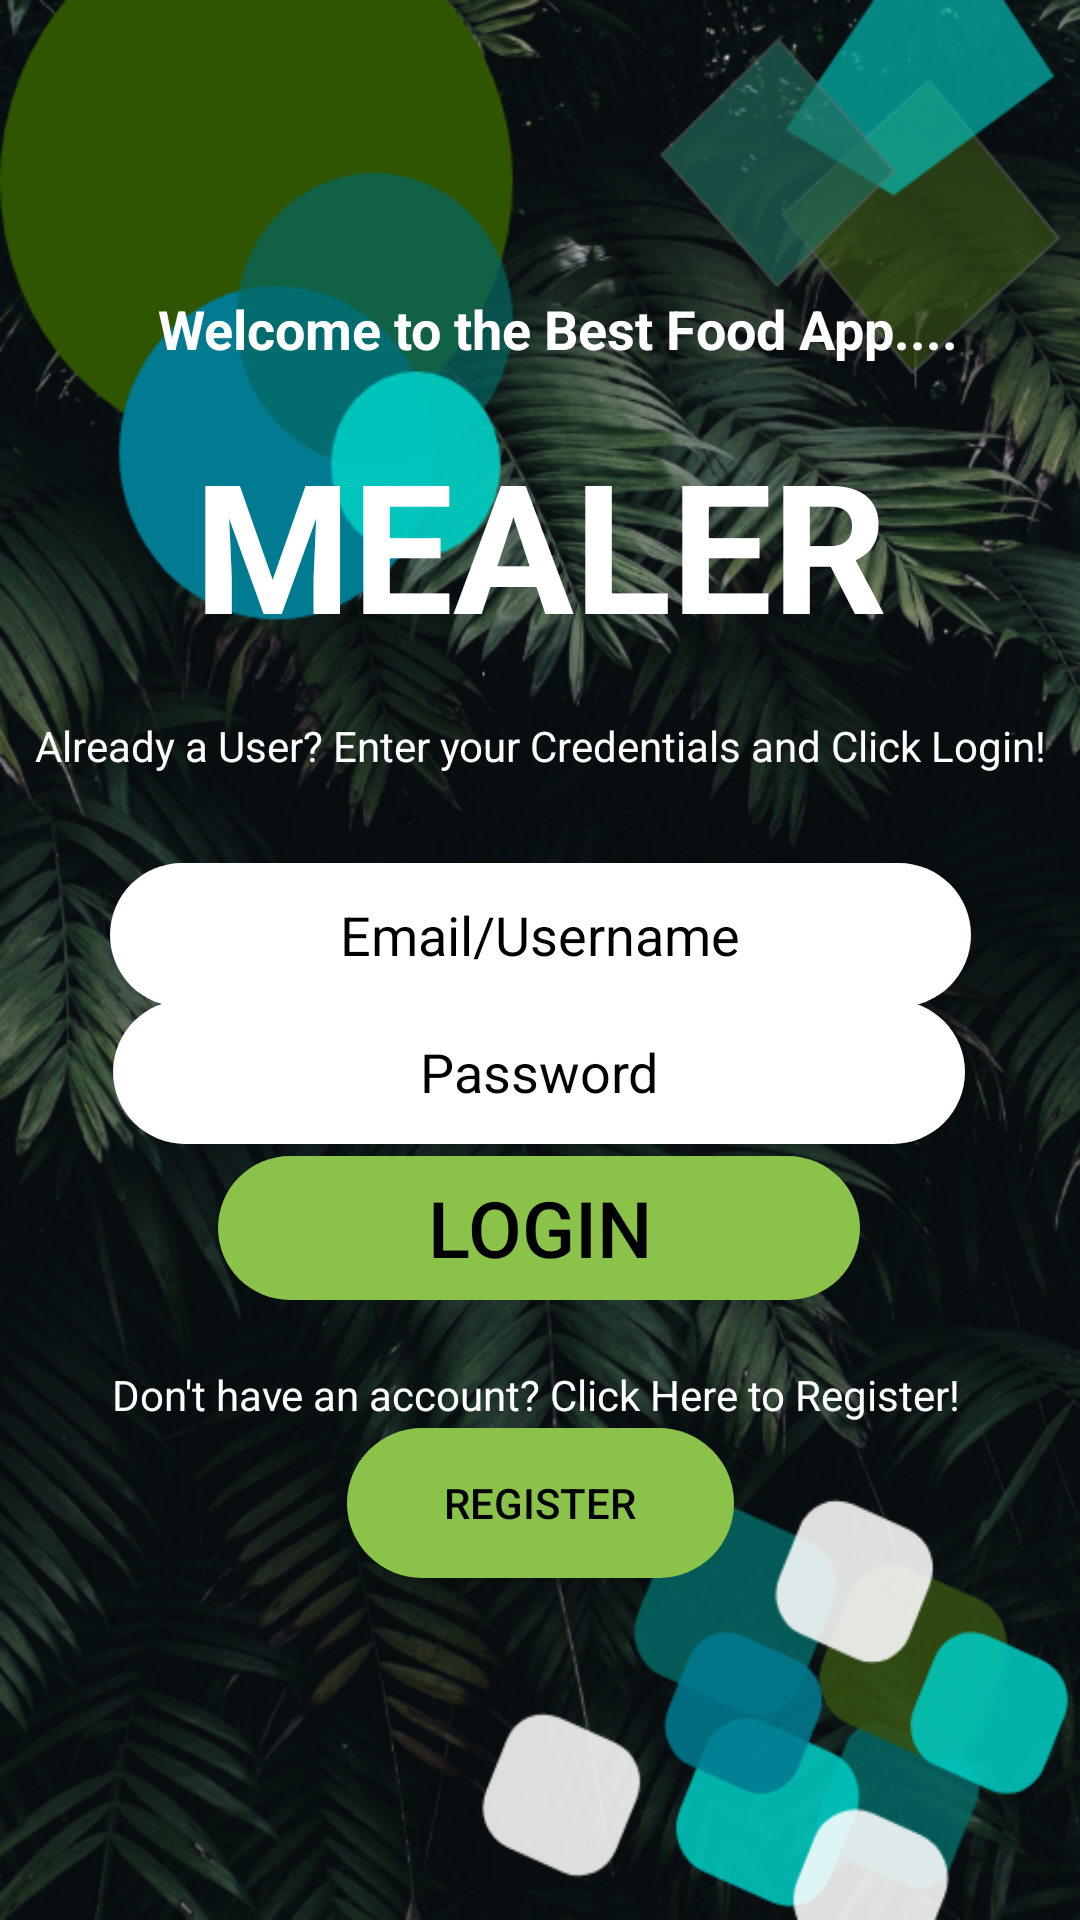

Write the Android layout XML for this screen, with the resource values it uses.
<!-- AndroidManifest.xml: application theme Theme.Mealer -->
<!-- res/layout/activity_main.xml -->
<?xml version="1.0" encoding="utf-8"?>
<androidx.constraintlayout.widget.ConstraintLayout xmlns:android="http://schemas.android.com/apk/res/android"
    xmlns:app="http://schemas.android.com/apk/res-auto"
    xmlns:tools="http://schemas.android.com/tools"
    android:layout_width="match_parent"
    android:layout_height="match_parent"
    android:background="@drawable/login_background"
    tools:context=".MainActivity">

    <Button
        android:id="@+id/btn_Register"
        android:layout_width="129dp"
        android:layout_height="50dp"
        android:background="@drawable/button_style"
        android:backgroundTint="@color/Light_green"
        android:text="@string/btn_REGISTER"
        android:textColor="@color/black"
        app:layout_constraintBottom_toBottomOf="parent"
        app:layout_constraintEnd_toEndOf="parent"
        app:layout_constraintStart_toStartOf="parent"
        app:layout_constraintTop_toTopOf="parent"
        app:layout_constraintVertical_bias="0.807" />

    <TextView
        android:id="@+id/textRegister"
        android:layout_width="wrap_content"
        android:layout_height="wrap_content"
        android:text="@string/TextView_DontHaveAnAccount"
        android:textColor="@color/white"
        app:layout_constraintBottom_toBottomOf="parent"
        app:layout_constraintEnd_toEndOf="parent"
        app:layout_constraintHorizontal_bias="0.484"
        app:layout_constraintStart_toStartOf="parent"
        app:layout_constraintTop_toTopOf="parent"
        app:layout_constraintVertical_bias="0.733" />

    <TextView
        android:id="@+id/textWelcomeApp"
        android:layout_width="wrap_content"
        android:layout_height="wrap_content"
        android:text="@string/TextView_WelcomToMealer"
        android:textColor="@color/white"
        android:textSize="18sp"
        android:textStyle="bold"
        app:layout_constraintBottom_toBottomOf="parent"
        app:layout_constraintEnd_toEndOf="parent"
        app:layout_constraintHorizontal_bias="0.566"
        app:layout_constraintStart_toStartOf="parent"
        app:layout_constraintTop_toTopOf="parent"
        app:layout_constraintVertical_bias="0.158" />

    <TextView
        android:id="@+id/textMealer"
        android:layout_width="wrap_content"
        android:layout_height="wrap_content"
        android:text="@string/TextView_MealerTitle"
        android:textColor="@color/white"
        android:textSize="60sp"
        android:textStyle="bold"
        app:layout_constraintBottom_toBottomOf="parent"
        app:layout_constraintEnd_toEndOf="parent"
        app:layout_constraintHorizontal_bias="0.5"
        app:layout_constraintStart_toStartOf="parent"
        app:layout_constraintTop_toTopOf="parent"
        app:layout_constraintVertical_bias="0.252" />

    <EditText
        android:id="@+id/editTextTextEmailAddress2"
        android:layout_width="287dp"
        android:layout_height="48dp"
        android:background="@drawable/button_style"
        android:backgroundTint="@color/white"
        android:ems="10"
        android:hint="@string/email_username"
        android:textColorHint="@color/black"
        android:inputType="textEmailAddress"
        android:minHeight="48dp"
        android:textAlignment="center"
        app:layout_constraintBottom_toBottomOf="parent"
        app:layout_constraintEnd_toEndOf="parent"
        app:layout_constraintHorizontal_bias="0.5"
        app:layout_constraintStart_toStartOf="parent"
        app:layout_constraintTop_toBottomOf="@+id/textLogin"
        app:layout_constraintVertical_bias="0.089"
        android:autofillHints="" />

    <TextView
        android:id="@+id/textLogin"
        android:layout_width="wrap_content"
        android:layout_height="wrap_content"
        android:text="@string/TextView_AlreadyAUser"
        android:textColor="@color/white"
        app:layout_constraintBottom_toBottomOf="parent"
        app:layout_constraintEnd_toEndOf="parent"
        app:layout_constraintHorizontal_bias="0.5"
        app:layout_constraintStart_toStartOf="parent"
        app:layout_constraintTop_toTopOf="parent"
        app:layout_constraintVertical_bias="0.385" />

    <Button
        android:id="@+id/btn_Login"
        android:layout_width="214dp"
        android:layout_height="48dp"
        android:background="@drawable/button_style"
        android:backgroundTint="@color/Light_green"
        android:text="@string/btn_LOGIN"
        android:textColor="@color/black"

        android:textSize="26sp"
        app:layout_constraintBottom_toBottomOf="parent"
        app:layout_constraintEnd_toEndOf="parent"
        app:layout_constraintHorizontal_bias="0.497"
        app:layout_constraintStart_toStartOf="parent"
        app:layout_constraintTop_toTopOf="parent"
        app:layout_constraintVertical_bias="0.651" />

    <EditText
        android:id="@+id/editTextTextPassword2"
        android:layout_width="284dp"
        android:layout_height="48dp"
        android:autofillHints=""
        android:background="@drawable/button_style"
        android:backgroundTint="@color/white"
        android:ems="10"
        android:hint="@string/Password"
        android:inputType="textPassword"
        android:minHeight="48dp"
        android:textAlignment="center"
        android:textColorHint="@color/black"
        app:layout_constraintBottom_toBottomOf="parent"
        app:layout_constraintEnd_toEndOf="parent"
        app:layout_constraintHorizontal_bias="0.496"
        app:layout_constraintStart_toStartOf="parent"
        app:layout_constraintTop_toTopOf="parent"
        app:layout_constraintVertical_bias="0.563" />

</androidx.constraintlayout.widget.ConstraintLayout>
<!-- resources referenced by this layout -->
<resources>
  <color name="Light_green">#8BC34A</color>
  <color name="black">#FF000000</color>
  <color name="white">#FFFFFFFF</color>
  <!-- drawable button_style (drawable) -->
  <?xml version="1.0" encoding="utf-8"?>
  <shape xmlns:android="http://schemas.android.com/apk/res/android">
   <corners android:radius="40dp"/>
  </shape>
  <!-- drawable login_background: png bitmap (drawable, 635207 bytes) -->
  <string name="Password">Password</string>
  <string name="TextView_AlreadyAUser">Already a User? Enter your Credentials and Click Login!</string>
  <string name="TextView_DontHaveAnAccount">Don\'t have an account? Click Here to Register!</string>
  <string name="TextView_MealerTitle">MEALER</string>
  <string name="TextView_WelcomToMealer">Welcome to the Best Food App....</string>
  <string name="btn_LOGIN">LOGIN</string>
  <string name="btn_REGISTER">REGISTER</string>
  <string name="email_username">Email/Username</string>
  <style name="Theme.Mealer" parent="Theme.AppCompat.Light.NoActionBar">
          
          <item name="colorPrimary">@color/green</item>
          <item name="colorPrimaryDark">@color/green</item>
          <item name="colorAccent">@color/teal_200</item>
          
      </style>
  <color name="green">#508E00</color>
  <color name="teal_200">#FF03DAC5</color>
</resources>
